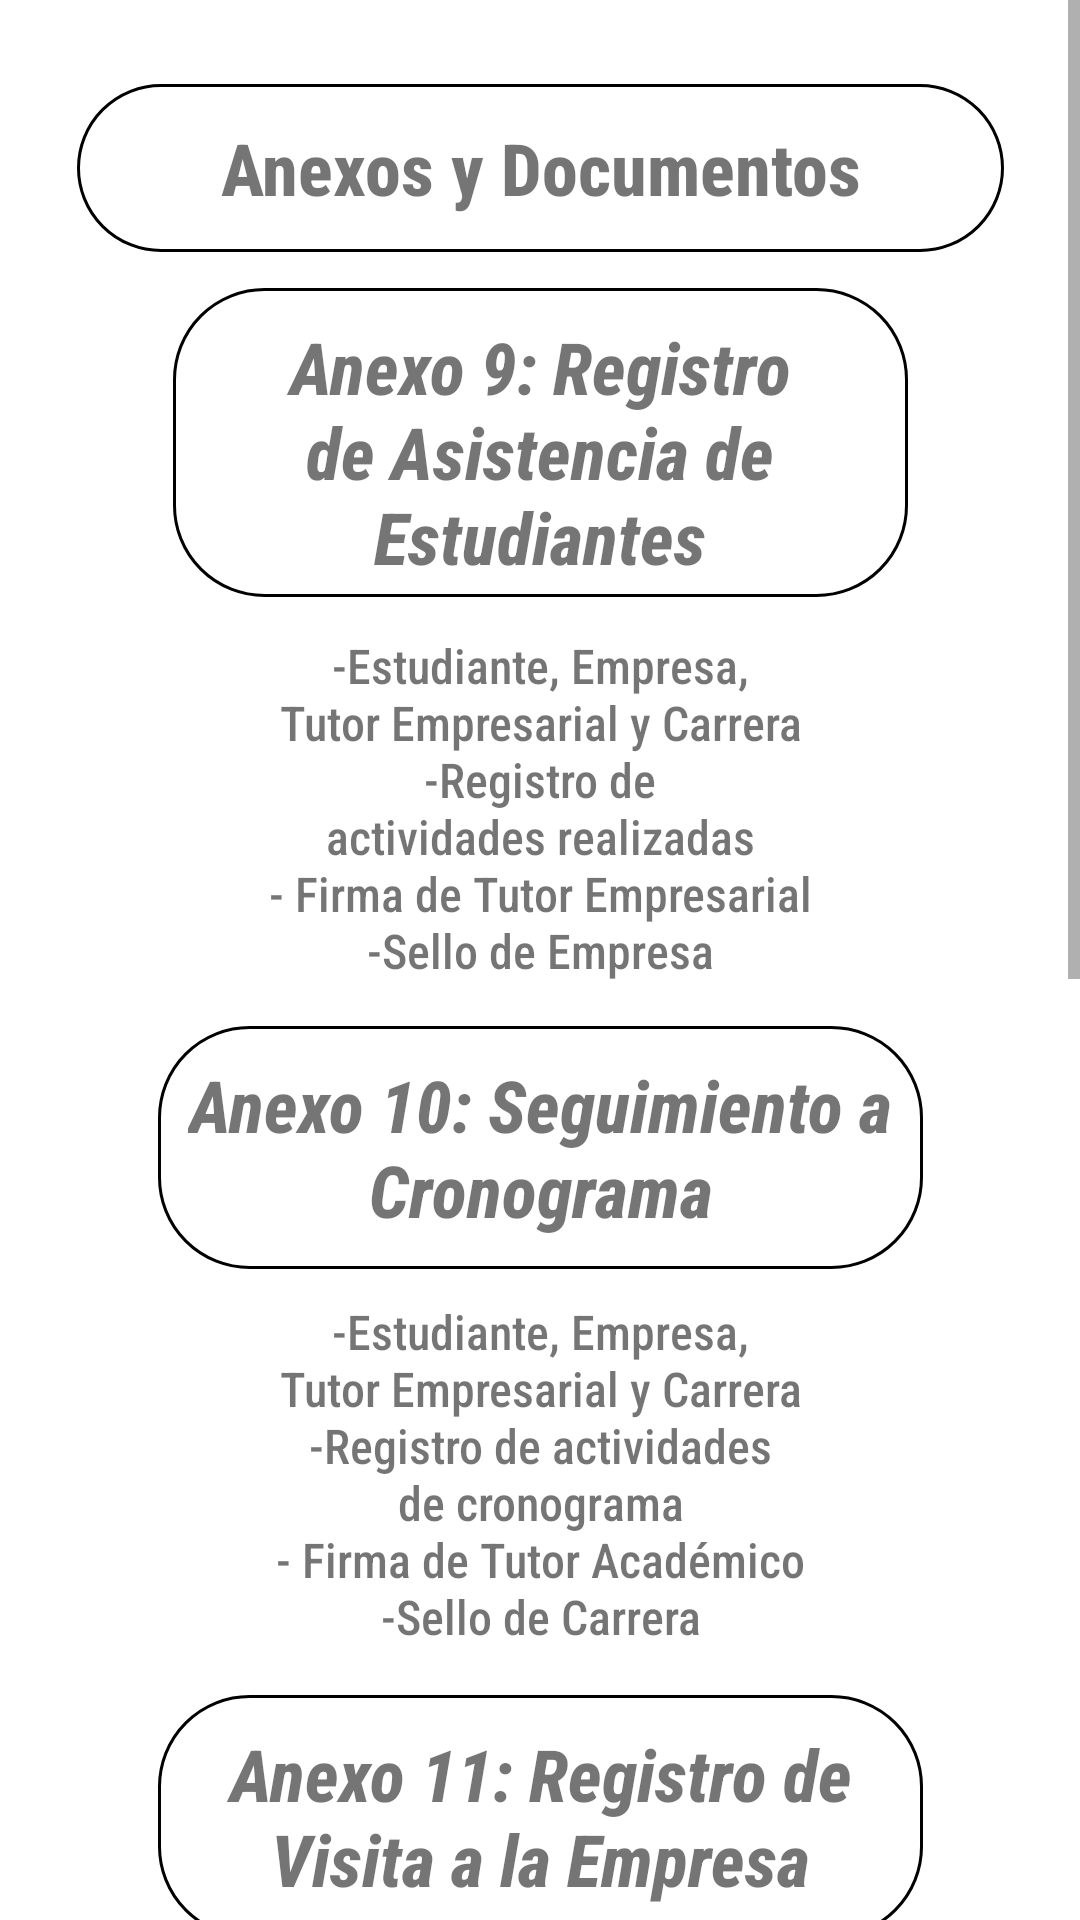

The Android layout XML behind this screen, and the referenced resources:
<!-- AndroidManifest.xml: application theme Theme.ISTAPPP -->
<!-- res/layout/desarrollo_fragment.xml -->
<?xml version="1.0" encoding="utf-8"?>
<ScrollView xmlns:android="http://schemas.android.com/apk/res/android"
    xmlns:app="http://schemas.android.com/apk/res-auto"
    xmlns:tools="http://schemas.android.com/tools"
    android:id="@+id/scrollView"
    android:layout_width="match_parent"
    android:layout_height="match_parent">

    <androidx.constraintlayout.widget.ConstraintLayout
        android:layout_width="match_parent"
        android:layout_height="match_parent"
        tools:context=".DesarrolloFragment">

        <LinearLayout
            android:id="@+id/layoutanexo3"
            android:layout_width="413dp"
            android:layout_height="754dp"
            android:layout_marginTop="34dp"
            android:orientation="vertical"
            app:layout_constraintEnd_toEndOf="parent"
            app:layout_constraintStart_toStartOf="parent"
            app:layout_constraintTop_toTopOf="@+id/text_gallery3" />


        <TextView
            android:id="@+id/textView15"
            android:layout_width="194dp"
            android:layout_height="117dp"
            android:layout_marginTop="21dp"
            android:fontFamily="sans-serif-condensed-medium"
            android:gravity="center|top"
            android:text="-Datos informativos de actores principales                                      -Informe de Visita                                  -Observaciones                                    -Firmas y Sellos de empresa y carrera"
            android:textSize="16sp"
            app:layout_constraintEnd_toEndOf="parent"
            app:layout_constraintHorizontal_bias="0.483"
            app:layout_constraintStart_toStartOf="parent"
            app:layout_constraintTop_toBottomOf="@+id/titulo15" />

        <TextView
            android:id="@+id/textView16"
            android:layout_width="191dp"
            android:layout_height="83dp"
            android:layout_marginTop="16dp"
            android:fontFamily="sans-serif-condensed-medium"
            android:gravity="center|top"
            android:text="-Datos del Estudiante                          -Periodo de tiempo realizado                       -Calificación                                 -Firma y Sello"
            android:textSize="16sp"
            app:layout_constraintEnd_toEndOf="parent"
            app:layout_constraintHorizontal_bias="0.506"
            app:layout_constraintStart_toStartOf="parent"
            app:layout_constraintTop_toBottomOf="@+id/titulo16" />

        <TextView
            android:id="@+id/textView17"
            android:layout_width="195dp"
            android:layout_height="140dp"
            android:layout_marginTop="12dp"
            android:fontFamily="sans-serif-condensed-medium"
            android:gravity="center|top"
            android:text="-Responsable de Prácticas y Carrera                                 -Tutor de la Empresa                                  -Datos del Estudiante                          -Actividades                                  -Tiempo                                   -Firma y Sello"
            android:textSize="16sp"
            app:layout_constraintEnd_toEndOf="parent"
            app:layout_constraintHorizontal_bias="0.481"
            app:layout_constraintStart_toStartOf="parent"
            app:layout_constraintTop_toBottomOf="@+id/titulo17" />

        <TextView
            android:id="@+id/textView12"
            android:layout_width="187dp"
            android:layout_height="119dp"
            android:layout_marginTop="12dp"
            android:fontFamily="sans-serif-condensed-medium"
            android:gravity="center|top"
            android:text="-Estudiante, Empresa,  Tutor Empresarial y Carrera                                      -Registro de actividades realizadas                                  - Firma de Tutor Empresarial                                    -Sello de Empresa"
            android:textSize="16sp"
            app:layout_constraintEnd_toEndOf="parent"
            app:layout_constraintStart_toStartOf="parent"
            app:layout_constraintTop_toBottomOf="@+id/titulo12" />

        <TextView
            android:id="@+id/textView13"
            android:layout_width="187dp"
            android:layout_height="119dp"
            android:layout_marginTop="10dp"
            android:fontFamily="sans-serif-condensed-medium"
            android:gravity="center|top"
            android:text="-Estudiante, Empresa,  Tutor Empresarial y Carrera                                      -Registro de actividades de cronograma                                  - Firma de Tutor Académico                                    -Sello de Carrera"
            android:textSize="16sp"
            app:layout_constraintEnd_toEndOf="parent"
            app:layout_constraintStart_toStartOf="parent"
            app:layout_constraintTop_toBottomOf="@+id/titulo14" />

        <TextView
            android:id="@+id/titulo12"
            android:layout_width="245dp"
            android:layout_height="103dp"
            android:layout_marginTop="12dp"
            android:background="@drawable/style_txt"
            android:fontFamily="sans-serif-condensed-medium"
            android:gravity="center"
            android:text="Anexo 9: Registro de Asistencia de Estudiantes"
            android:textSize="24sp"
            android:textStyle="bold|italic"
            app:layout_constraintEnd_toEndOf="parent"
            app:layout_constraintStart_toStartOf="parent"
            app:layout_constraintTop_toBottomOf="@+id/text_gallery3" />

        <TextView
            android:id="@+id/titulo14"
            android:layout_width="255dp"
            android:layout_height="81dp"
            android:layout_marginTop="12dp"
            android:background="@drawable/style_txt"
            android:fontFamily="sans-serif-condensed-medium"
            android:gravity="center"
            android:text="Anexo 10: Seguimiento a Cronograma"
            android:textSize="24sp"
            android:textStyle="bold|italic"
            app:layout_constraintEnd_toEndOf="parent"
            app:layout_constraintStart_toStartOf="parent"
            app:layout_constraintTop_toBottomOf="@+id/textView12" />

        <TextView
            android:id="@+id/titulo15"
            android:layout_width="255dp"
            android:layout_height="81dp"
            android:layout_marginTop="13dp"
            android:background="@drawable/style_txt"
            android:fontFamily="sans-serif-condensed-medium"
            android:gravity="center"
            android:text="Anexo 11: Registro de Visita a la Empresa"
            android:textSize="24sp"
            android:textStyle="bold|italic"
            app:layout_constraintEnd_toEndOf="parent"
            app:layout_constraintStart_toStartOf="parent"
            app:layout_constraintTop_toBottomOf="@+id/textView13" />

        <TextView
            android:id="@+id/titulo16"
            android:layout_width="246dp"
            android:layout_height="102dp"
            android:layout_marginTop="16dp"
            android:background="@drawable/style_txt"
            android:fontFamily="sans-serif-condensed-medium"
            android:gravity="center"
            android:text="Anexo 12: Rubrica de Evaluación (Tutor Empresarial)"
            android:textSize="24sp"
            android:textStyle="bold|italic"
            app:layout_constraintEnd_toEndOf="parent"
            app:layout_constraintHorizontal_bias="0.509"
            app:layout_constraintStart_toStartOf="parent"
            app:layout_constraintTop_toBottomOf="@+id/textView15" />

        <TextView
            android:id="@+id/titulo17"
            android:layout_width="253dp"
            android:layout_height="90dp"
            android:layout_marginTop="12dp"
            android:background="@drawable/style_txt"
            android:fontFamily="sans-serif-condensed-medium"
            android:gravity="center"
            android:text="Anexo 12.1: Certificado Empresa Receptora"
            android:textSize="24sp"
            android:textStyle="bold|italic"
            app:layout_constraintEnd_toEndOf="parent"
            app:layout_constraintHorizontal_bias="0.512"
            app:layout_constraintStart_toStartOf="parent"
            app:layout_constraintTop_toBottomOf="@+id/textView16" />

        <TextView
            android:id="@+id/text_gallery3"
            android:layout_width="309dp"
            android:layout_height="56dp"
            android:layout_marginTop="28dp"
            android:background="@drawable/style_txt"
            android:fontFamily="sans-serif-condensed-medium"
            android:gravity="center"
            android:text="Anexos y Documentos"
            android:textAlignment="center"
            android:textSize="24sp"
            android:textStyle="bold"
            app:layout_constraintEnd_toEndOf="parent"
            app:layout_constraintStart_toStartOf="parent"
            app:layout_constraintTop_toTopOf="parent" />
    </androidx.constraintlayout.widget.ConstraintLayout>

</ScrollView>
<!-- resources referenced by this layout -->
<resources>
  <!-- drawable style_txt (drawable) -->
  <?xml version="1.0" encoding="utf-8"?>
  <shape xmlns:android="http://schemas.android.com/apk/res/android" android:shape="rectangle">
  
      <stroke android:width="1sp"
          android:color="@color/black" />
      <padding android:top="10sp"
          android:bottom="10sp"
          android:right="10sp"
          android:left="10sp"/>
      <corners android:radius="30dp" />
  
  </shape>
  <style name="Theme.ISTAPPP" parent="Theme.MaterialComponents.DayNight.DarkActionBar">
          
          <item name="colorPrimary">#FAC02E</item>
          <item name="colorPrimaryVariant">#F6D070</item>
          <item name="colorOnPrimary">@color/white</item>
          
          <item name="colorSecondary">@color/teal_200</item>
          <item name="colorSecondaryVariant">@color/teal_700</item>
          <item name="colorOnSecondary">@color/black</item>
          
          <item name="android:statusBarColor" tools:targetApi="l">@color/black</item>
          <item name="android:windowTranslucentStatus">false</item>
          <item name="windowActionBar">true</item>
          <item name="windowNoTitle">false</item>
  
          
      </style>
  <!-- not gathered from this repository: default colours our renderer supplied (Android Studio template values) -->
  <color name="teal_200">#FF03DAC5</color>
  <color name="teal_700">#FF018786</color>
  <color name="black">#FF000000</color>
  <color name="white">#FFFFFFFF</color>
</resources>
